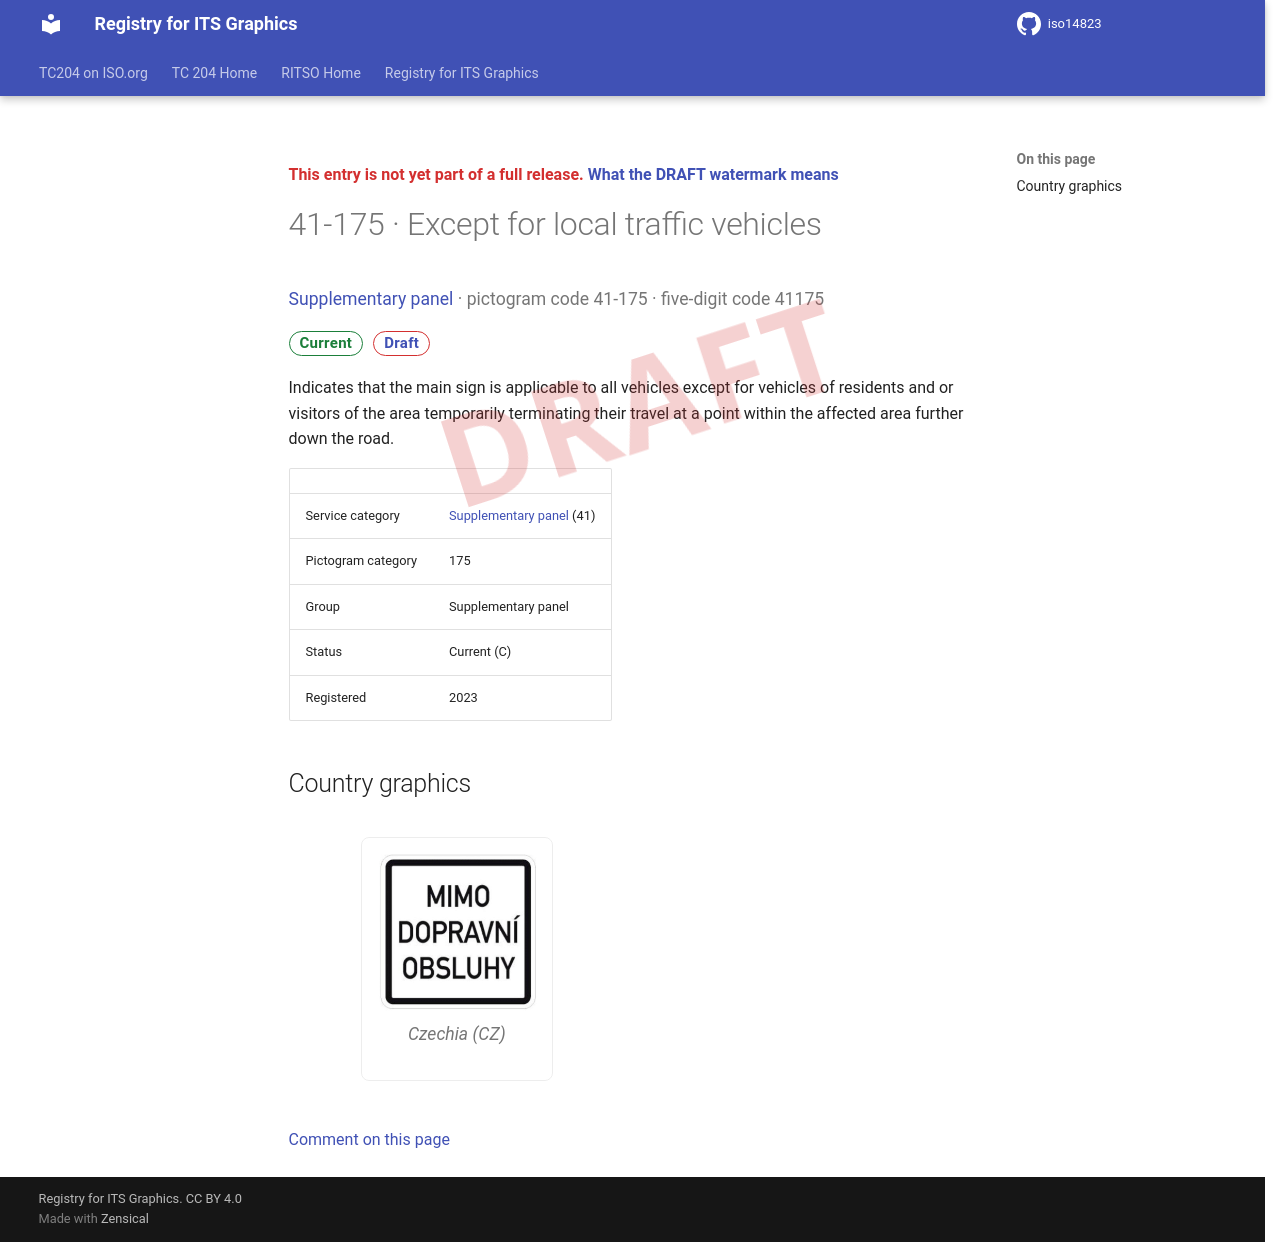

repository: k-vaughn/iso14823 · page: v0.1.0-alpha.1/signs/41-175/index.html · generator: mkdocs

<div class="draft4-watermark" aria-hidden="true"></div>

<p class="draft-note">This entry is not yet part of a full release. <a href="../#draft-watermark">What the DRAFT watermark means</a></p>

# 41-175 · Except for local traffic vehicles

<p class="sign-kicker"><a href="../categories/41/">Supplementary panel</a> · pictogram code 41-175 · five-digit code 41175</p>
<p class="sign-chips"><span class="chip chip-current">Current</span> <a class="chip chip-draft" href="../#draft-watermark">Draft</a></p>
<p>Indicates that the main sign is applicable to all vehicles except for vehicles of residents and or visitors of the area temporarily terminating their travel at a point within the affected area further down the road.</p>
| | |
| --- | --- |
| Service category | <a href="../categories/41/">Supplementary panel</a> (41) |
| Pictogram category | 175 |
| Group | Supplementary panel |
| Status | Current (C) |
| Registered | 2023 |

## Country graphics

<div class="sign-grid">
<figure class="sign-card">
<img src="../graphics/cz/41-175.png" alt="Czechia graphic for Except for local traffic vehicles (41-175)" loading="lazy">

<figcaption>Czechia (CZ)</figcaption>
</figure>
</div>

[Comment on this page](https://github.com/k-vaughn/iso14823/issues/new?template=page-feedback.yml&title=%5BPage+feedback%5D+41-175+%C2%B7+Except+for+local+traffic+vehicles&page-title=41-175+%C2%B7+Except+for+local+traffic+vehicles&page-path=signs%2F41-175.md)
